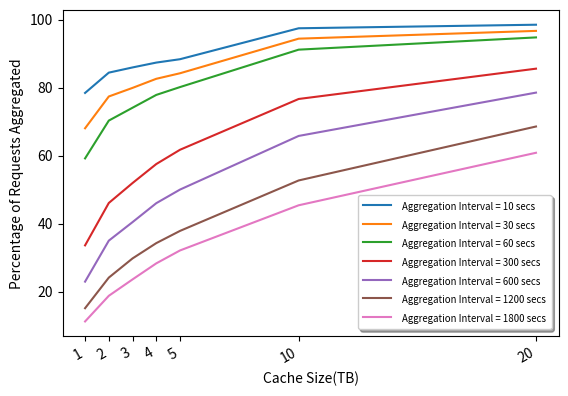

The matplotlib source for this figure:
import re
import sys
import csv
import matplotlib
matplotlib.use('Agg')
import matplotlib.pyplot as plt
import datetime
import numpy as np
import traceback

x_axis = [1,2,3,4,5,10,20]

y_axis_dict = { 60 : [59.174057649667404, 70.3048780487805, 74.08536585365853, 77.86031042128603, 80.16629711751663,
91.18070953436808, 94.78381374722838], 300 : [33.58112475759535, 46.05688429217841, 51.92307692307692,
57.51454427925016, 61.71622495151907, 76.6645119586296, 85.58500323206205], 600: [22.90927521540801, 34.972123669538774,
40.42067916877851, 45.99594526102382, 50.0, 65.78813988849468, 78.53522554485555], 1200: [15.086887835703001, 24.091627172195892, 29.739336492890995, 34.241706161137444, 37.83570300157978, 52.68562401263823,
68.56240126382306], 1800: [11.190965092402465, 18.737166324435318, 23.562628336755647, 28.28542094455852,
32.08418891170431, 45.379876796714576, 60.831622176591374], 30: [68.04049907956637,
77.39824094906933, 79.92772891525193, 82.60380445898957, 84.23331287925275, 94.41603599918184, 96.703484011727],
10:[78.442663995994, 84.41780317535127, 85.94656690918731, 87.37518041768536, 88.36784588647677, 97.4741524050782,
98.51836578397007]}


fig, ax = plt.subplots()

ax.set_ylim(ymin=0)

fig, ax = plt.subplots()
#ax.set_yscale('symlog')
#ax.set_yscale('log')
#ax.set_ylim(ymin=0)
#ax.plot(x, ip_size_arr, label='Total IP bandwidth Requested')
#x.plot(x, ndn_size_arr, label='NDN Cache Size vs (%) Requests Aggregated')

#ax.plot(x, xfer_size_arr, label='Total Data Served ')
#ax.plot(x, ip_ndn_frac, label='NDN bandwidth savings')



#plot
for key, val in sorted(y_axis_dict.items(), key=lambda t:t[0]):
    ax.plot(x_axis, val, label= 'Aggregation Interval = %s secs' %(key))
ax.autoscale_view()
plt.xlabel('Cache Size(TB)')
plt.ylabel('Percentage of Requests Aggregated')
plt.xticks(x_axis)
legend = ax.legend(loc='lower right', shadow=True)
for label in legend.get_texts():
    label.set_fontsize('x-small')

fig.autofmt_xdate()
plt.show()
plt.grid()
fig.savefig('cache_size_vs_aggr_comp.pdf', dpi=300)
plt.close(fig)
